Image classification data set "dataset_merged" (fatmanurpolat15/SAS on GitHub). Class labels (4): diger, enkaz, kaya, mayin.

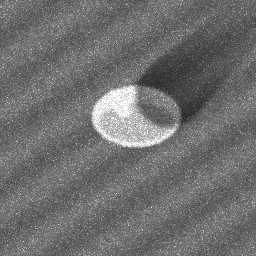
Label: mayin

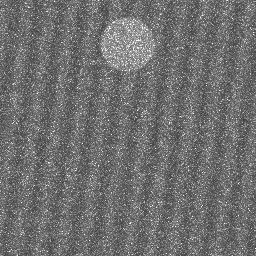
Label: diger

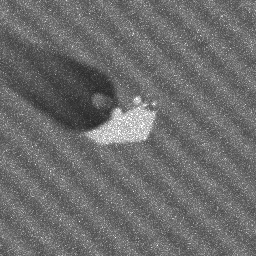
Label: kaya

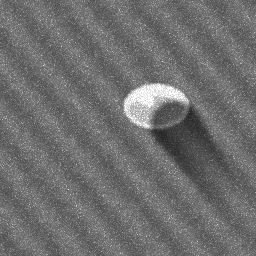
Label: mayin

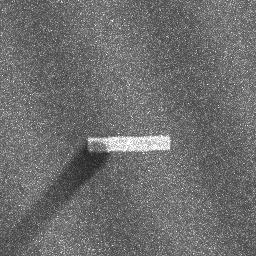
Label: enkaz

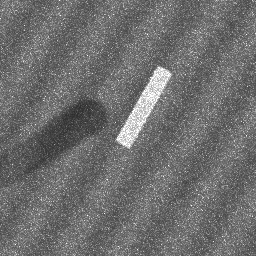
Label: enkaz
